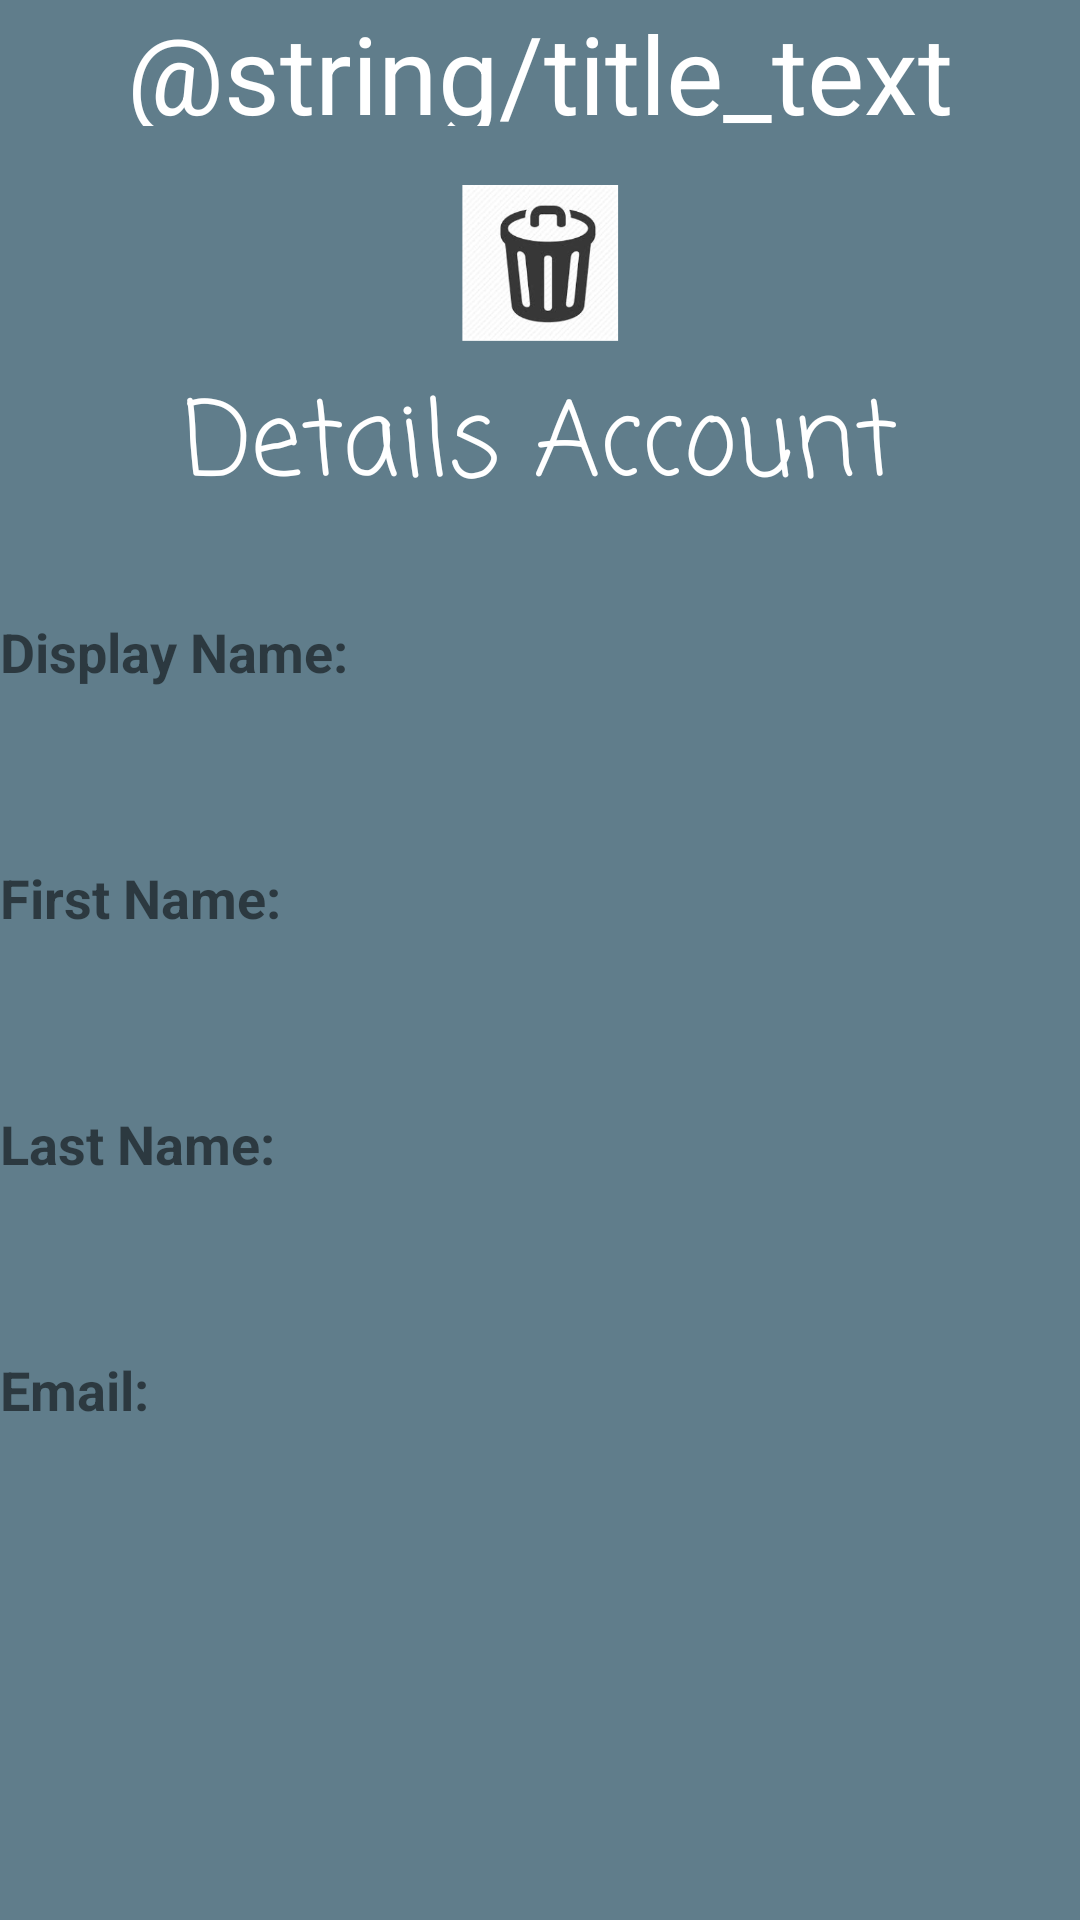

Write the Android layout XML for this screen, with the resource values it uses.
<!-- AndroidManifest.xml: application theme AppTheme -->
<!-- res/layout/activity_details_account.xml -->
<LinearLayout xmlns:android="http://schemas.android.com/apk/res/android"
    xmlns:app="http://schemas.android.com/apk/res-auto"
    xmlns:tools="http://schemas.android.com/tools"
    android:id="@+id/main_layout"
    android:layout_width="match_parent"
    android:layout_height="match_parent"
    android:background="@color/blue_grey_500"
    android:orientation="vertical"
    android:weightSum="4"
    tools:context=".details_Account_Activity">


    <LinearLayout
        android:layout_width="match_parent"
        android:layout_height="match_parent"
        android:layout_weight="3"
        android:gravity="center_horizontal"
        android:orientation="vertical">

        <TextView
            android:id="@+id/title_text"
            android:layout_width="wrap_content"
            android:layout_height="42dp"
            android:layout_marginBottom="10dp"
            android:gravity="center"
            android:text="@string/title_text"
            android:textColor="@android:color/white"
            android:textSize="36sp" />

        <ImageView
            android:id="@+id/imageView3"
            android:layout_width="match_parent"
            android:layout_height="71dp"
            app:srcCompat="@mipmap/ic_launcher_foreground" />

        <LinearLayout
            android:layout_width="match_parent"
            android:layout_height="492dp"
            android:orientation="vertical">

            <LinearLayout
                android:layout_width="match_parent"
                android:layout_height="match_parent"
                android:layout_weight="1"
                android:orientation="horizontal">

                <TextView
                    android:id="@+id/detailsAccount"
                    android:layout_width="match_parent"
                    android:layout_height="wrap_content"
                    android:layout_weight="1"
                    android:gravity="center"
                    android:includeFontPadding="false"
                    android:text="Details Account"
                    android:textAllCaps="false"
                    android:textAppearance="@style/TextAppearance.AppCompat.Display1"
                    android:textColor="#ffffff"
                    app:fontFamily="casual" />
            </LinearLayout>

            <LinearLayout
                android:layout_width="match_parent"
                android:layout_height="match_parent"
                android:layout_weight="1"
                android:orientation="horizontal">

                <TextView
                    android:id="@+id/dispalyName"
                    android:layout_width="27dp"
                    android:layout_height="33dp"
                    android:layout_weight="1"
                    android:text="Display Name:"
                    android:textSize="18sp"
                    android:textStyle="bold" />

                <TextView
                    android:id="@+id/responseDisplay"
                    android:layout_width="wrap_content"
                    android:layout_height="29dp"
                    android:layout_weight="1" />

            </LinearLayout>

            <LinearLayout
                android:layout_width="match_parent"
                android:layout_height="match_parent"
                android:layout_weight="1"
                android:orientation="horizontal">

                <TextView
                    android:id="@+id/firstName"
                    android:layout_width="230dp"
                    android:layout_height="30dp"
                    android:layout_weight="1"
                    android:text="First Name:"
                    android:textSize="18sp"
                    android:textStyle="bold" />

                <TextView
                    android:id="@+id/responseFirstName"
                    android:layout_width="304dp"
                    android:layout_height="43dp"
                    android:layout_weight="1" />

            </LinearLayout>

            <LinearLayout
                android:layout_width="match_parent"
                android:layout_height="match_parent"
                android:layout_weight="1"
                android:orientation="horizontal">

                <TextView
                    android:id="@+id/lastName"
                    android:layout_width="250dp"
                    android:layout_height="32dp"
                    android:layout_weight="1"
                    android:text="Last Name:"
                    android:textSize="18sp"
                    android:textStyle="bold" />

                <TextView
                    android:id="@+id/responseLastName"
                    android:layout_width="338dp"
                    android:layout_height="43dp"
                    android:layout_weight="1" />

            </LinearLayout>

            <LinearLayout
                android:layout_width="match_parent"
                android:layout_height="match_parent"
                android:layout_weight="1"
                android:orientation="horizontal">

                <TextView
                    android:id="@+id/email"
                    android:layout_width="155dp"
                    android:layout_height="32dp"
                    android:layout_weight="1"
                    android:text="Email:"
                    android:textSize="18sp"
                    android:textStyle="bold" />

                <TextView
                    android:id="@+id/responseEmail"
                    android:layout_width="338dp"
                    android:layout_height="43dp"
                    android:layout_weight="1" />

            </LinearLayout>

            <LinearLayout
                android:layout_width="match_parent"
                android:layout_height="match_parent"
                android:layout_weight="1"
                android:orientation="horizontal"></LinearLayout>

        </LinearLayout>


    </LinearLayout>

</LinearLayout>
<!-- resources referenced by this layout -->
<resources>
  <color name="blue_grey_500">#607D8B</color>
  <!-- mipmap ic_launcher_foreground: png bitmap (mipmap-hdpi, 4136 bytes) -->
  <style name="AppTheme" parent="Theme.AppCompat.Light.DarkActionBar">
          
      </style>
</resources>
